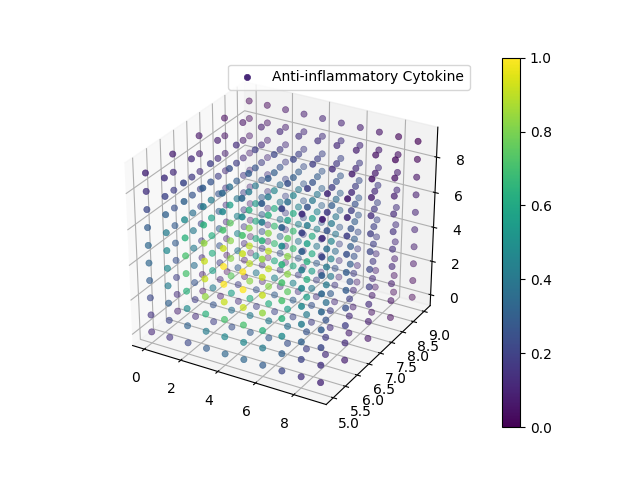

The data file committed next to this chart (first rows):
0, 0, 0, 3.169985E+00
0, 0, 1, 3.174703E+00
0, 0, 2, 3.182429E+00
0, 0, 3, 3.190207E+00
0, 0, 4, 3.194953E+00
0, 0, 5, 3.194953E+00
0, 0, 6, 3.190207E+00
0, 0, 7, 3.182429E+00
0, 0, 8, 3.174703E+00
0, 0, 9, 3.169985E+00
0, 1, 0, 3.175011E+00
0, 1, 1, 3.180620E+00
0, 1, 2, 3.189886E+00
0, 1, 3, 3.199265E+00
0, 1, 4, 3.204896E+00
0, 1, 5, 3.204896E+00
0, 1, 6, 3.199266E+00
0, 1, 7, 3.189886E+00
0, 1, 8, 3.180620E+00
0, 1, 9, 3.175012E+00
0, 2, 0, 3.183304E+00
0, 2, 1, 3.190490E+00
0, 2, 2, 3.202542E+00
0, 2, 3, 3.214874E+00
0, 2, 4, 3.222037E+00
0, 2, 5, 3.222037E+00
0, 2, 6, 3.214874E+00
0, 2, 7, 3.202542E+00
0, 2, 8, 3.190491E+00
0, 2, 9, 3.183304E+00
0, 3, 0, 3.191743E+00
0, 3, 1, 3.200641E+00
0, 3, 2, 3.215795E+00
0, 3, 3, 3.231506E+00
0, 3, 4, 3.240257E+00
0, 3, 5, 3.240257E+00
0, 3, 6, 3.231506E+00
0, 3, 7, 3.215795E+00
0, 3, 8, 3.200641E+00
0, 3, 9, 3.191743E+00
0, 4, 0, 3.196942E+00
0, 4, 1, 3.206830E+00
0, 4, 2, 3.223702E+00
0, 4, 3, 3.241174E+00
0, 4, 4, 3.250824E+00
0, 4, 5, 3.250824E+00
0, 4, 6, 3.241174E+00
0, 4, 7, 3.223702E+00
0, 4, 8, 3.206830E+00
0, 4, 9, 3.196942E+00
0, 5, 0, 3.196942E+00
0, 5, 1, 3.206830E+00
0, 5, 2, 3.223702E+00
0, 5, 3, 3.241174E+00
0, 5, 4, 3.250824E+00
0, 5, 5, 3.250824E+00
0, 5, 6, 3.241174E+00
0, 5, 7, 3.223702E+00
0, 5, 8, 3.206830E+00
0, 5, 9, 3.196942E+00
0, 6, 0, 3.191743E+00
... 939 more rows
